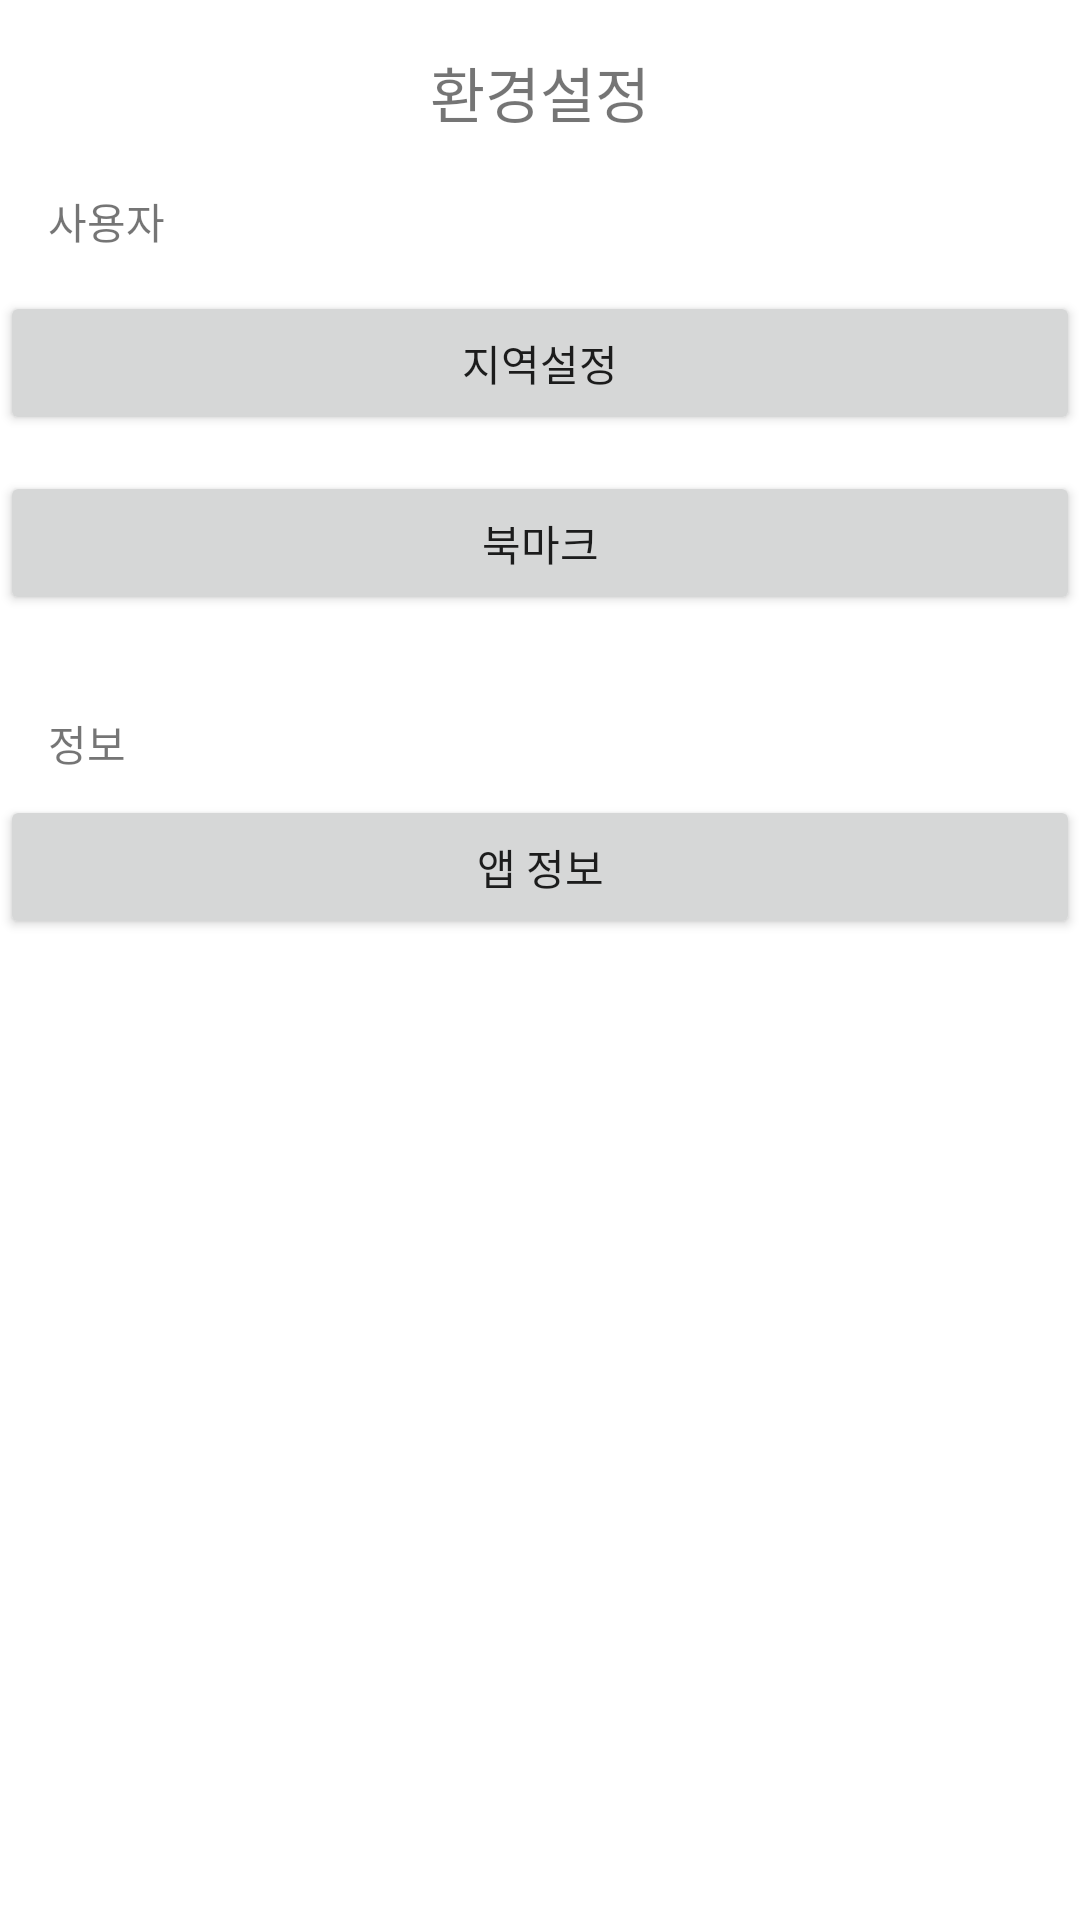

Layout XML and referenced resources for this Android screen:
<!-- AndroidManifest.xml: application theme Theme.Narcissism_Android -->
<!-- res/layout/activity_option.xml -->
<?xml version="1.0" encoding="utf-8"?>
<androidx.constraintlayout.widget.ConstraintLayout xmlns:android="http://schemas.android.com/apk/res/android"
    xmlns:app="http://schemas.android.com/apk/res-auto"
    xmlns:tools="http://schemas.android.com/tools"
    android:layout_width="match_parent"
    android:layout_height="match_parent"
    tools:context=".OptionActivity">

    <TextView
        android:id="@+id/textView2"
        android:layout_width="wrap_content"
        android:layout_height="wrap_content"
        android:layout_marginTop="16dp"
        android:text="환경설정"
        android:textSize="20sp"
        app:layout_constraintEnd_toEndOf="parent"
        app:layout_constraintStart_toStartOf="parent"
        app:layout_constraintTop_toTopOf="parent" />

    <ImageView
        android:id="@+id/imageView2"
        android:layout_width="26dp"
        android:layout_height="11dp"
        android:layout_marginStart="32dp"
        android:layout_marginTop="32dp"
        app:layout_constraintStart_toStartOf="parent"
        app:layout_constraintTop_toTopOf="parent"
        app:srcCompat="@drawable/abc_vector_test" />

    <Button
        android:id="@+id/buttonLocation"
        android:layout_width="0dp"
        android:layout_height="wrap_content"
        android:layout_marginTop="97dp"
        android:text="지역설정"
        app:layout_constraintEnd_toEndOf="parent"
        app:layout_constraintHorizontal_bias="0.0"
        app:layout_constraintStart_toStartOf="parent"
        app:layout_constraintTop_toTopOf="parent" />

    <Button
        android:id="@+id/buttonInfomation"
        android:layout_width="0dp"
        android:layout_height="wrap_content"
        android:layout_marginTop="120dp"
        android:text="앱 정보"
        app:layout_constraintEnd_toEndOf="parent"
        app:layout_constraintHorizontal_bias="0.0"
        app:layout_constraintStart_toStartOf="parent"
        app:layout_constraintTop_toBottomOf="@+id/buttonLocation" />

    <Button
        android:id="@+id/buttonBookmark2"
        android:layout_width="0dp"
        android:layout_height="wrap_content"
        android:layout_marginTop="12dp"
        android:text="북마크"
        app:layout_constraintEnd_toEndOf="parent"
        app:layout_constraintHorizontal_bias="0.0"
        app:layout_constraintStart_toStartOf="parent"
        app:layout_constraintTop_toBottomOf="@+id/buttonLocation" />

    <TextView
        android:id="@+id/textView9"
        android:layout_width="wrap_content"
        android:layout_height="wrap_content"
        android:layout_marginStart="16dp"
        android:layout_marginBottom="13dp"
        android:text="사용자"
        app:layout_constraintBottom_toTopOf="@+id/buttonLocation"
        app:layout_constraintStart_toStartOf="parent" />

    <TextView
        android:id="@+id/textView10"
        android:layout_width="wrap_content"
        android:layout_height="wrap_content"
        android:layout_marginStart="16dp"
        android:layout_marginBottom="7dp"
        android:text="정보"
        app:layout_constraintBottom_toTopOf="@+id/buttonInfomation"
        app:layout_constraintStart_toStartOf="parent" />
</androidx.constraintlayout.widget.ConstraintLayout>
<!-- resources referenced by this layout -->
<resources>
  <style name="Theme.Narcissism_Android" parent="Theme.MaterialComponents.DayNight.NoActionBar">
          
          <item name="colorPrimary">@color/purple_500</item>
          <item name="colorPrimaryVariant">@color/purple_700</item>
          <item name="colorOnPrimary">@color/white</item>
          
          <item name="colorSecondary">@color/teal_200</item>
          <item name="colorSecondaryVariant">@color/teal_700</item>
          <item name="colorOnSecondary">@color/black</item>
          
          <item name="android:statusBarColor" tools:targetApi="l">?attr/colorPrimaryVariant</item>
          
      </style>
  <!-- not gathered from this repository: default colours our renderer supplied (Android Studio template values) -->
  <color name="purple_500">#FF6200EE</color>
  <color name="purple_700">#FF3700B3</color>
  <color name="teal_200">#FF03DAC5</color>
  <color name="teal_700">#FF018786</color>
  <color name="black">#FF000000</color>
  <color name="white">#FFFFFFFF</color>
</resources>
